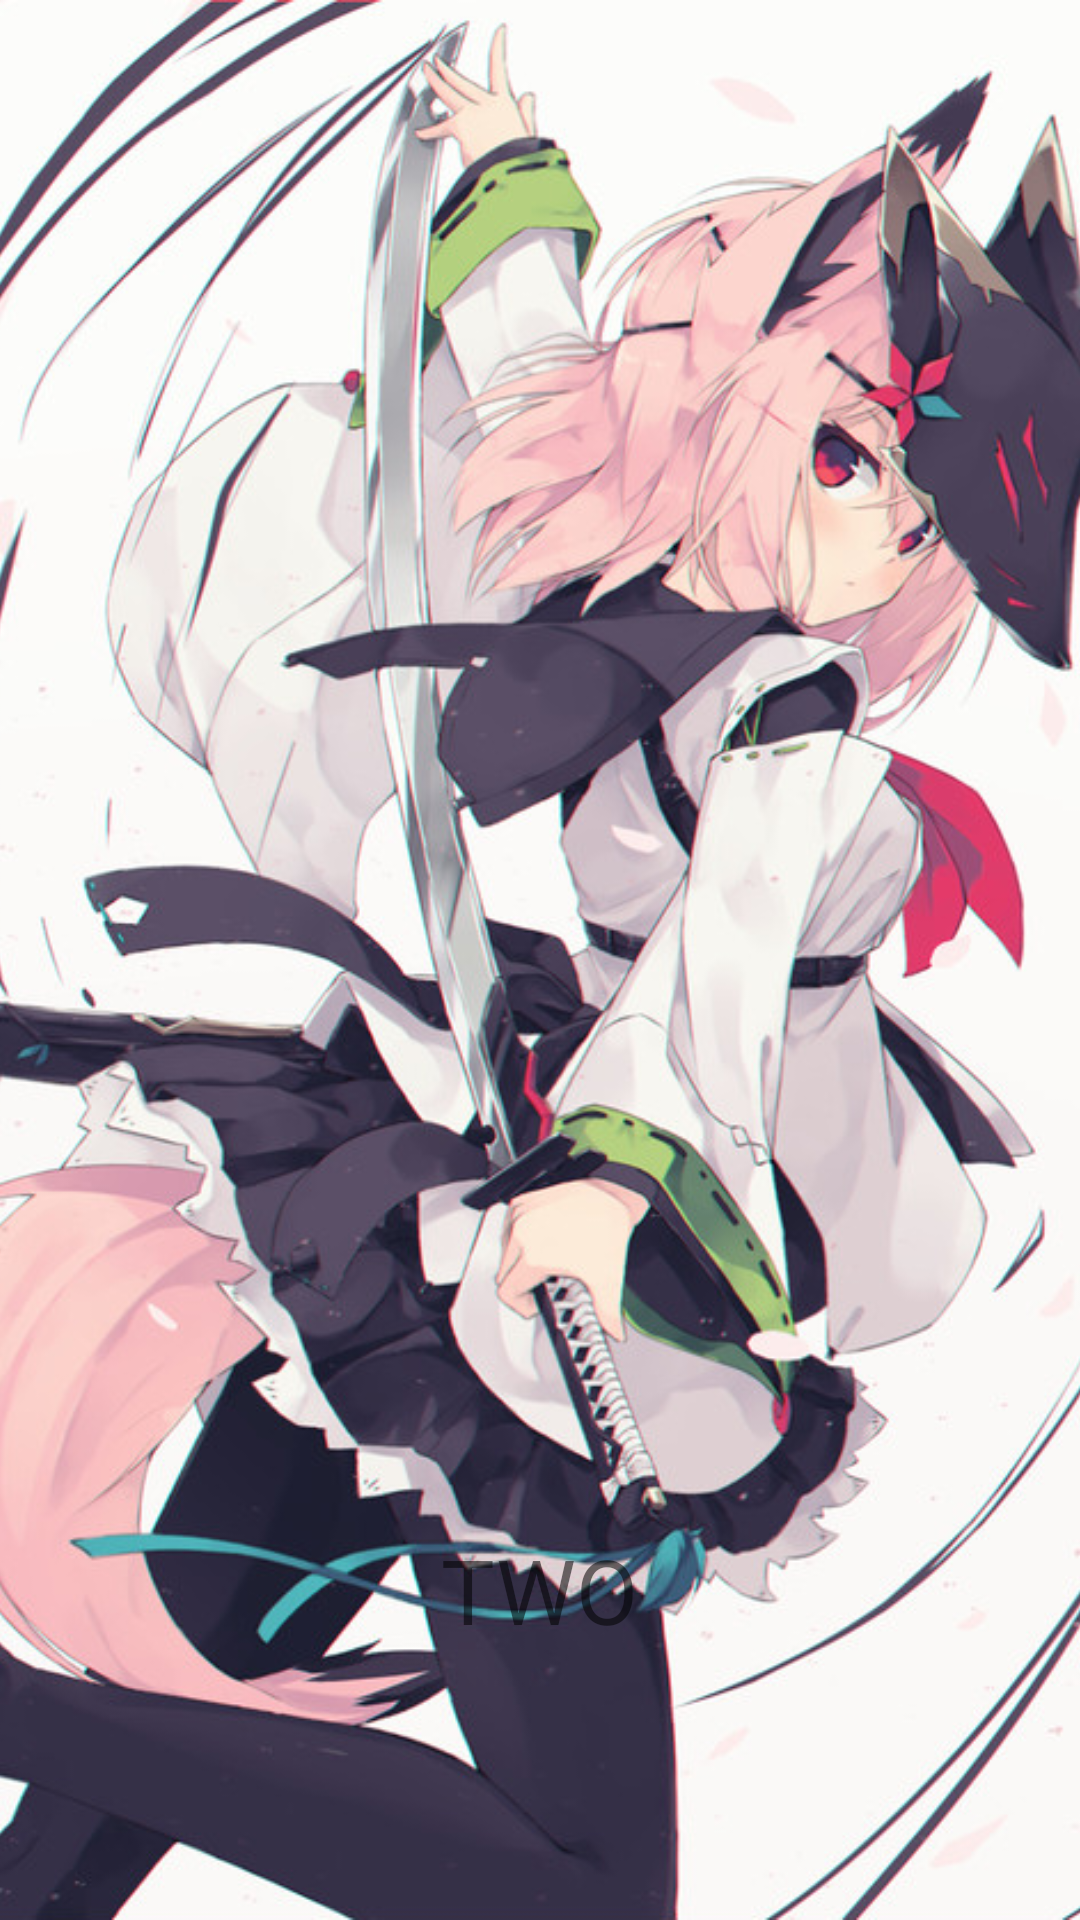

This screen was rendered from an Android layout file. Write that file and the resources it references.
<!-- AndroidManifest.xml: application theme AppTheme -->
<!-- res/layout/view_item_two.xml -->
<?xml version="1.0" encoding="utf-8"?>
<RelativeLayout
    xmlns:android="http://schemas.android.com/apk/res/android"
    android:orientation="vertical"

    android:layout_width="match_parent"
    android:layout_height="match_parent"
    >

    <ImageView
        android:scaleType="centerCrop"
        android:src="@drawable/item_2"
        android:layout_width="match_parent"
        android:layout_height="match_parent" />

    <TextView
        android:layout_marginBottom="90dp"
        android:layout_width="wrap_content"
        android:layout_height="wrap_content"
        android:layout_alignParentBottom="true"
        android:layout_centerHorizontal="true"
        android:text="TWO"
        android:textSize="30sp" />

</RelativeLayout>
<!-- resources referenced by this layout -->
<resources>
  <!-- drawable item_2: png bitmap (drawable, 171889 bytes) -->
  <style name="AppTheme" parent="Theme.AppCompat.Light.DarkActionBar">
          
          <item name="colorPrimary">@color/colorPrimary</item>
          <item name="colorPrimaryDark">@color/colorPrimaryDark</item>
          <item name="colorAccent">@color/colorAccent</item>
      </style>
  <color name="colorPrimary">#3F51B5</color>
  <color name="colorPrimaryDark">#303F9F</color>
  <color name="colorAccent">#dbacb7ff</color>
</resources>
